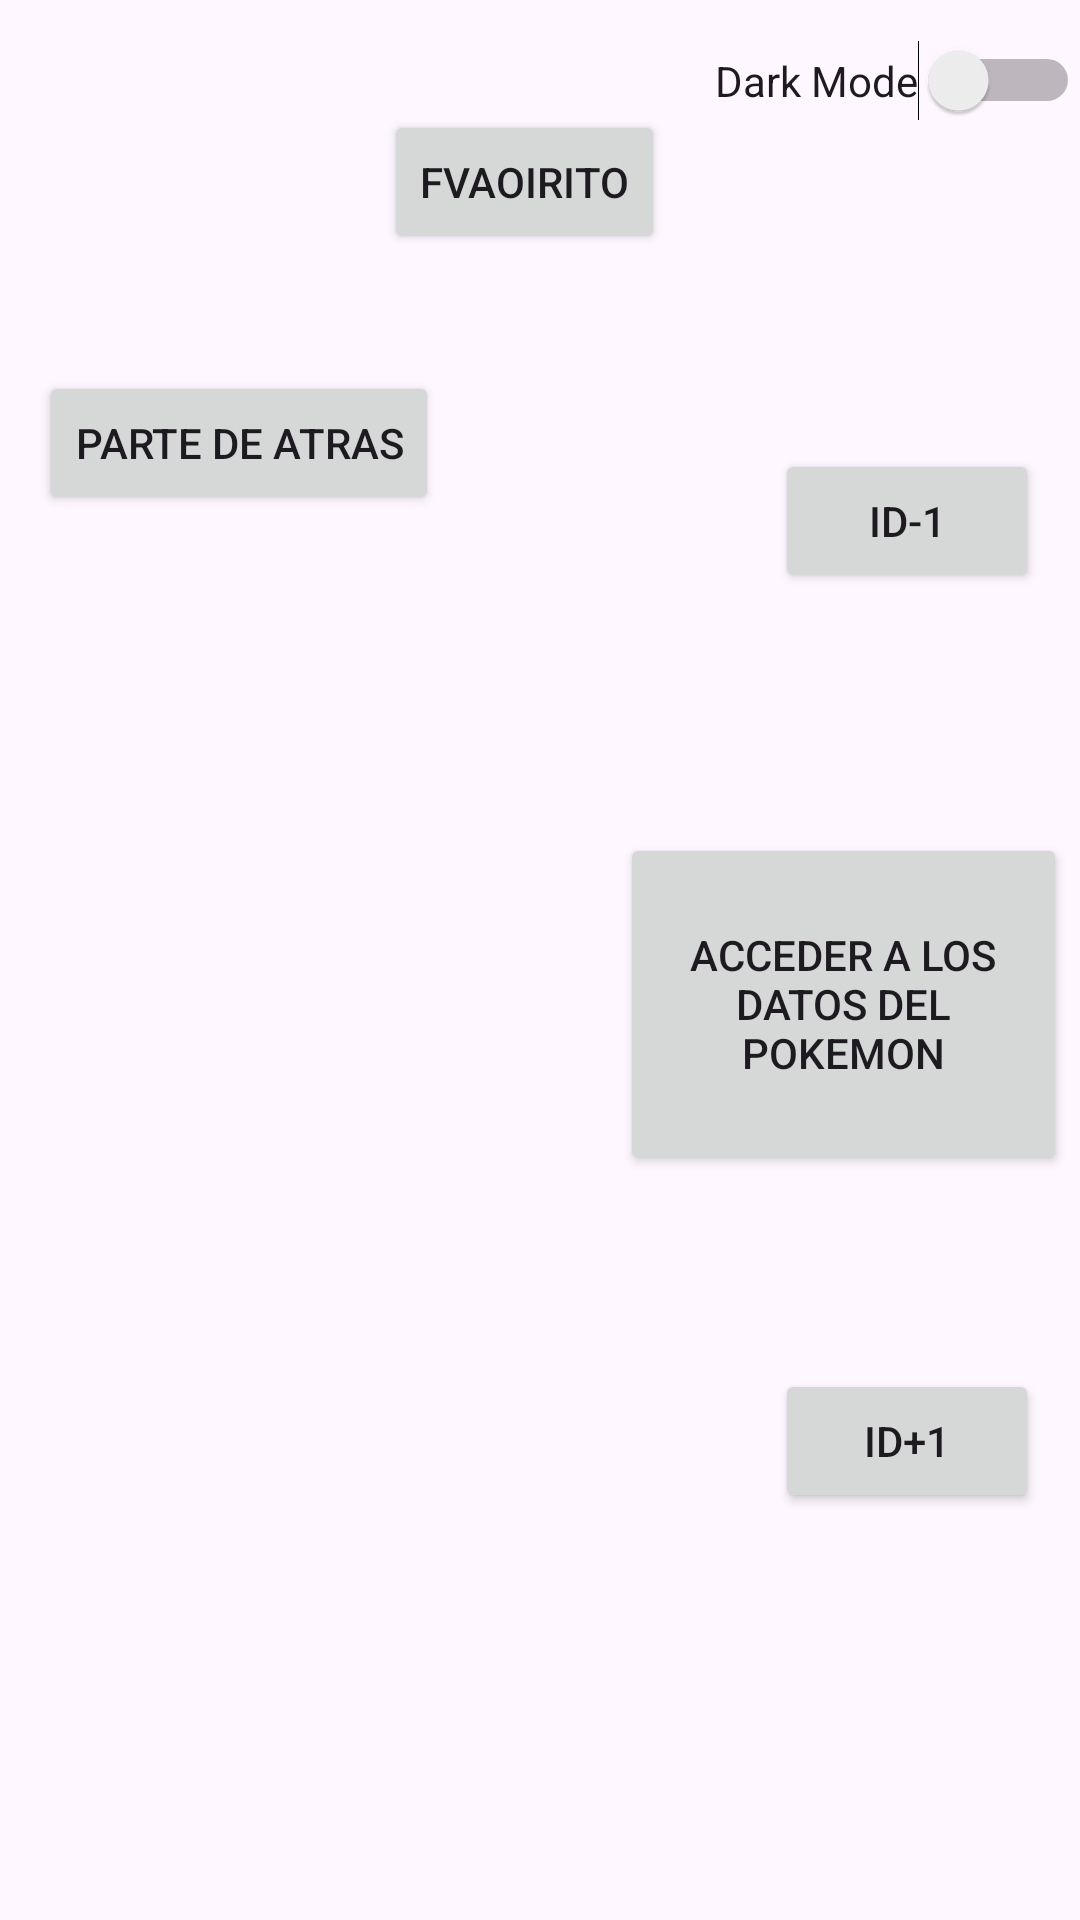

Produce the Android XML layout that renders to this screen, including the resource entries it uses.
<!-- AndroidManifest.xml: application theme Theme.PokedexDef -->
<!-- res/layout/activity_main.xml -->
<?xml version="1.0" encoding="utf-8"?>
<androidx.constraintlayout.widget.ConstraintLayout
    xmlns:android="http://schemas.android.com/apk/res/android"
    xmlns:app="http://schemas.android.com/apk/res-auto"
    xmlns:tools="http://schemas.android.com/tools"
    android:layout_width="match_parent"
    android:layout_height="match_parent"
    tools:context=".MainActivity">


    <ImageView
        android:id="@+id/imageView"
        android:layout_width="match_parent"
        android:layout_height="match_parent"
        android:scaleType="centerCrop"
        android:src="@drawable/pkdex"
        app:layout_constraintBottom_toBottomOf="parent"
        app:layout_constraintEnd_toEndOf="parent"
        app:layout_constraintStart_toStartOf="parent"
        app:layout_constraintTop_toTopOf="parent" />


    <Button
        android:id="@+id/btnCambiarSprite"
        android:layout_width="wrap_content"
        android:layout_height="wrap_content"
        android:text="Parte de atras"
        app:layout_constraintBottom_toBottomOf="parent"
        app:layout_constraintEnd_toEndOf="parent"
        app:layout_constraintHorizontal_bias="0.058"
        app:layout_constraintStart_toStartOf="parent"
        app:layout_constraintTop_toTopOf="parent"
        app:layout_constraintVertical_bias="0.209" />

    <Button
        android:id="@+id/id_menos"
        android:layout_width="wrap_content"
        android:layout_height="wrap_content"
        android:text="ID-1"
        app:layout_constraintBottom_toBottomOf="parent"
        app:layout_constraintEnd_toEndOf="parent"
        app:layout_constraintHorizontal_bias="0.95"
        app:layout_constraintStart_toStartOf="parent"
        app:layout_constraintTop_toTopOf="parent"
        app:layout_constraintVertical_bias="0.253" />

    <Button
        android:id="@+id/id_mas"
        android:layout_width="wrap_content"
        android:layout_height="wrap_content"
        android:text="ID+1"
        app:layout_constraintBottom_toBottomOf="parent"
        app:layout_constraintEnd_toEndOf="parent"
        app:layout_constraintHorizontal_bias="0.95"
        app:layout_constraintStart_toStartOf="parent"
        app:layout_constraintTop_toTopOf="parent"
        app:layout_constraintVertical_bias="0.771" />

    <androidx.recyclerview.widget.RecyclerView
        android:id="@+id/lista_pokemons"
        android:layout_width="257dp"
        android:layout_height="292dp"
        app:layout_constraintBottom_toBottomOf="parent"
        app:layout_constraintEnd_toEndOf="parent"
        app:layout_constraintHorizontal_bias="0.0"
        app:layout_constraintStart_toStartOf="parent"
        app:layout_constraintTop_toTopOf="parent"
        app:layout_constraintVertical_bias="0.617" />

    <ImageView


        android:id="@+id/sprite_pokemon"
        android:layout_width="149dp"
        android:layout_height="131dp"
        app:layout_constraintBottom_toBottomOf="parent"
        app:layout_constraintEnd_toEndOf="parent"
        app:layout_constraintHorizontal_bias="0.0"
        app:layout_constraintStart_toStartOf="parent"
        app:layout_constraintTop_toTopOf="parent"
        app:layout_constraintVertical_bias="0.0"
        tools:srcCompat="@tools:sample/avatars" />
    


    <Switch
        android:id="@+id/switchDarkMode"
        android:layout_width="wrap_content"
        android:layout_height="wrap_content"
        android:text="Dark Mode"
        app:layout_constraintBottom_toBottomOf="parent"
        app:layout_constraintEnd_toEndOf="parent"
        app:layout_constraintHorizontal_bias="1.0"
        app:layout_constraintStart_toStartOf="parent"
        app:layout_constraintTop_toTopOf="parent"
        app:layout_constraintVertical_bias="0.022" />

    <androidx.recyclerview.widget.RecyclerView
        android:id="@+id/habilidad_pokemon"
        android:layout_width="348dp"
        android:layout_height="69dp"
        app:layout_constraintBottom_toBottomOf="@+id/imageView"
        app:layout_constraintEnd_toEndOf="parent"
        app:layout_constraintHorizontal_bias="0.492"
        app:layout_constraintStart_toStartOf="parent"
        app:layout_constraintTop_toTopOf="parent"
        app:layout_constraintVertical_bias="0.93" />

    <Button
        android:id="@+id/cambio_actividad"
        android:layout_width="149dp"
        android:layout_height="114dp"
        android:text="Acceder a los datos del pokemon"
        app:borderWidth="10dp"
        app:layout_constraintBottom_toBottomOf="parent"
        app:layout_constraintEnd_toEndOf="parent"
        app:layout_constraintHorizontal_bias="0.98"
        app:layout_constraintStart_toStartOf="parent"
        app:layout_constraintTop_toTopOf="parent"
        app:layout_constraintVertical_bias="0.528" />

    <Button
        android:id="@+id/botonFav"
        android:layout_width="wrap_content"
        android:layout_height="wrap_content"
        android:text="Fvaoirito"
        app:layout_constraintBottom_toBottomOf="parent"
        app:layout_constraintEnd_toEndOf="parent"
        app:layout_constraintHorizontal_bias="0.481"
        app:layout_constraintStart_toStartOf="@+id/sprite_pokemon"
        app:layout_constraintTop_toTopOf="@+id/imageView"
        app:layout_constraintVertical_bias="0.062" />
</androidx.constraintlayout.widget.ConstraintLayout>
<!-- resources referenced by this layout -->
<resources>
  <style name="Theme.PokedexDef" parent="Base.Theme.PokedexDef" />
  <style name="Base.Theme.PokedexDef" parent="Theme.Material3.DayNight.NoActionBar">
          
          
      </style>
</resources>
